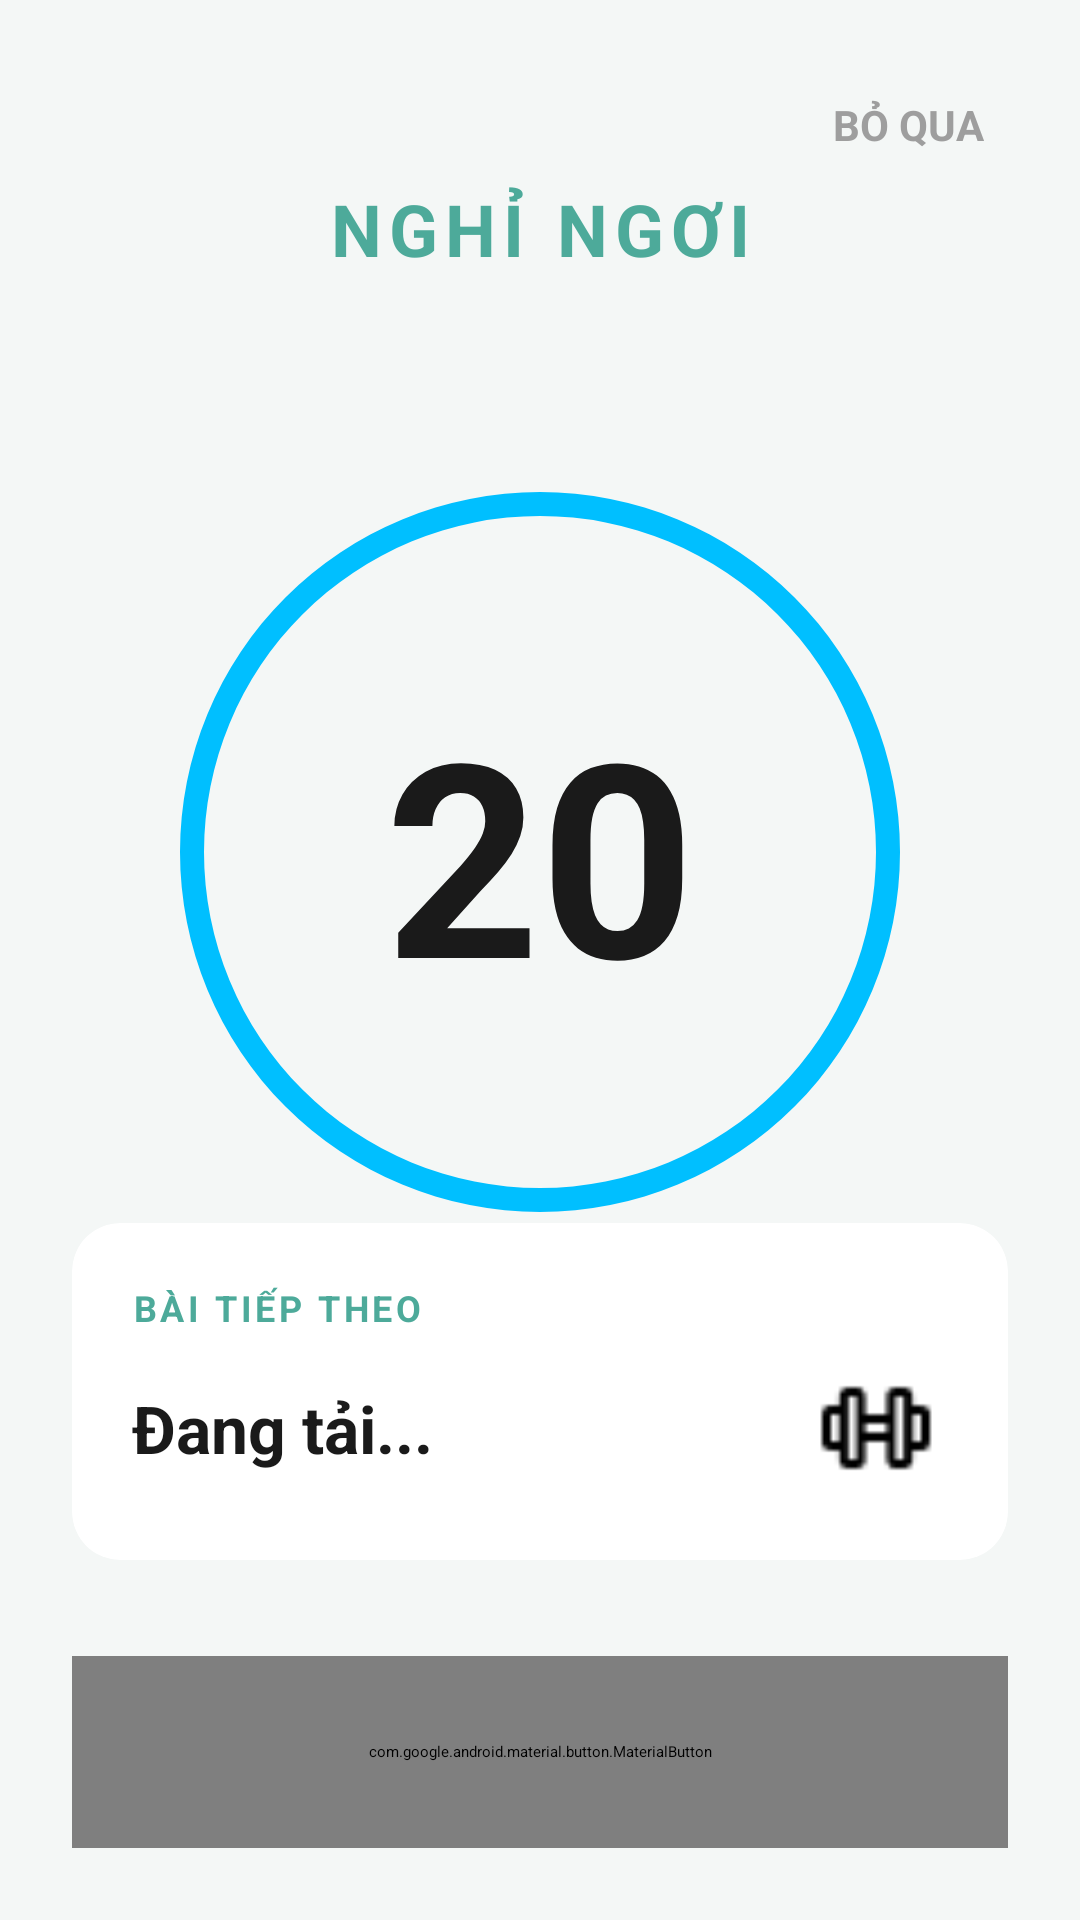

Produce the Android XML layout that renders to this screen, including the resource entries it uses.
<!-- AndroidManifest.xml: application theme Theme.ListView -->
<!-- res/layout/activity_rest.xml -->
<?xml version="1.0" encoding="utf-8"?>
<androidx.constraintlayout.widget.ConstraintLayout xmlns:android="http://schemas.android.com/apk/res/android"
    xmlns:app="http://schemas.android.com/apk/res-auto"
    android:layout_width="match_parent"
    android:layout_height="match_parent"
    android:background="#F4F7F6">

    
    <TextView
        android:id="@+id/tvTopSkip"
        android:layout_width="wrap_content"
        android:layout_height="wrap_content"
        android:layout_marginTop="24dp"
        android:layout_marginEnd="24dp"
        android:background="?attr/selectableItemBackground"
        android:padding="8dp"
        android:text="BỎ QUA"
        android:textColor="#9E9E9E"
        android:textSize="14sp"
        android:textStyle="bold"
        app:layout_constraintEnd_toEndOf="parent"
        app:layout_constraintTop_toTopOf="parent" />

    <TextView
        android:id="@+id/tvRestTitle"
        android:layout_width="wrap_content"
        android:layout_height="wrap_content"
        android:layout_marginTop="60dp"
        android:text="NGHỈ NGƠI"
        android:textColor="#4DAA9A"
        android:textSize="24sp"
        android:textStyle="bold"
        android:letterSpacing="0.1"
        app:layout_constraintEnd_toEndOf="parent"
        app:layout_constraintStart_toStartOf="parent"
        app:layout_constraintTop_toTopOf="parent" />

    
    <FrameLayout
        android:id="@+id/timerContainer"
        android:layout_width="280dp"
        android:layout_height="280dp"
        app:layout_constraintBottom_toBottomOf="parent"
        app:layout_constraintEnd_toEndOf="parent"
        app:layout_constraintStart_toStartOf="parent"
        app:layout_constraintTop_toTopOf="parent"
        app:layout_constraintVertical_bias="0.4">

        
        <ProgressBar
            android:layout_width="match_parent"
            android:layout_height="match_parent"
            android:indeterminate="false"
            android:progress="100"
            android:progressDrawable="@drawable/circular_progress_bg"
            style="?android:attr/progressBarStyleHorizontal" />

        
        <ProgressBar
            android:id="@+id/progressBarTimer"
            android:layout_width="match_parent"
            android:layout_height="match_parent"
            android:indeterminate="false"
            android:max="100"
            android:progress="100"
            android:progressDrawable="@drawable/circular_progress_bar"
            style="?android:attr/progressBarStyleHorizontal" />

        <TextView
            android:id="@+id/tvTimer"
            android:layout_width="wrap_content"
            android:layout_height="wrap_content"
            android:layout_gravity="center"
            android:text="20"
            android:textColor="#1A1A1A"
            android:textSize="90sp"
            android:textStyle="bold" />
    </FrameLayout>

    
    <LinearLayout
        android:id="@+id/layoutControls"
        android:layout_width="wrap_content"
        android:layout_height="wrap_content"
        android:layout_marginTop="24dp"
        android:orientation="horizontal"
        app:layout_constraintEnd_toEndOf="parent"
        app:layout_constraintStart_toStartOf="parent"
        app:layout_constraintTop_toBottomOf="@id/timerContainer">

        <com.google.android.material.button.MaterialButton
            android:id="@+id/btnMinus20"
            style="@style/Widget.MaterialComponents.Button.OutlinedButton"
            android:layout_width="80dp"
            android:layout_height="52dp"
            android:layout_marginEnd="20dp"
            android:text="-20s"
            android:textColor="#4DAA9A"
            app:cornerRadius="12dp"
            app:strokeColor="#4DAA9A" />

        <com.google.android.material.button.MaterialButton
            android:id="@+id/btnPlus20"
            style="@style/Widget.MaterialComponents.Button.OutlinedButton"
            android:layout_width="80dp"
            android:layout_height="52dp"
            android:text="+20s"
            android:textColor="#4DAA9A"
            app:cornerRadius="12dp"
            app:strokeColor="#4DAA9A" />
    </LinearLayout>

    
    <androidx.cardview.widget.CardView
        android:id="@+id/cardNextExercise"
        android:layout_width="match_parent"
        android:layout_height="wrap_content"
        android:layout_marginHorizontal="24dp"
        android:layout_marginBottom="120dp"
        app:cardBackgroundColor="#FFFFFF"
        app:cardCornerRadius="16dp"
        app:cardElevation="4dp"
        app:layout_constraintBottom_toBottomOf="parent">

        <LinearLayout
            android:layout_width="match_parent"
            android:layout_height="wrap_content"
            android:orientation="vertical"
            android:padding="20dp">

            <TextView
                android:layout_width="wrap_content"
                android:layout_height="wrap_content"
                android:text="BÀI TIẾP THEO"
                android:textColor="#4DAA9A"
                android:textSize="12sp"
                android:textStyle="bold"
                android:letterSpacing="0.1"/>

            <LinearLayout
                android:layout_width="match_parent"
                android:layout_height="wrap_content"
                android:layout_marginTop="8dp"
                android:gravity="center_vertical"
                android:orientation="horizontal">

                <TextView
                    android:id="@+id/tvNextExerciseName"
                    android:layout_width="0dp"
                    android:layout_height="wrap_content"
                    android:layout_weight="1"
                    android:text="Đang tải..."
                    android:textColor="#1A1A1A"
                    android:textSize="22sp"
                    android:textStyle="bold" />

                <ImageView
                    android:layout_width="48dp"
                    android:layout_height="48dp"
                    android:src="@drawable/ic_workout"
                    app:tint="#4DAA9A" />
            </LinearLayout>
        </LinearLayout>
    </androidx.cardview.widget.CardView>

    
    <com.google.android.material.button.MaterialButton
        android:id="@+id/btnSkipRest"
        android:layout_width="match_parent"
        android:layout_height="64dp"
        android:layout_marginHorizontal="24dp"
        android:layout_marginBottom="24dp"
        android:text="BẮT ĐẦU NGAY"
        android:textColor="#FFFFFF"
        android:textSize="16sp"
        android:textStyle="bold"
        app:backgroundTint="#4DAA9A"
        app:cornerRadius="32dp"
        app:layout_constraintBottom_toBottomOf="parent" />

</androidx.constraintlayout.widget.ConstraintLayout>
<!-- resources referenced by this layout -->
<resources>
  <!-- drawable circular_progress_bar (drawable) -->
  <?xml version="1.0" encoding="utf-8"?>
  <rotate xmlns:android="http://schemas.android.com/apk/res/android"
      android:fromDegrees="270"
      android:toDegrees="270">
      <shape
          android:innerRadiusRatio="2.5"
          android:shape="ring"
          android:thickness="8dp"
          android:useLevel="true">
          <gradient
              android:endColor="#00BFFF"
              android:startColor="#00BFFF"
              android:type="sweep" />
      </shape>
  </rotate>
  <!-- drawable circular_progress_bg (drawable) -->
  <?xml version="1.0" encoding="utf-8"?>
  <shape xmlns:android="http://schemas.android.com/apk/res/android"
      android:innerRadiusRatio="2.5"
      android:shape="ring"
      android:thickness="8dp"
      android:useLevel="false">
      <solid android:color="#33FFFFFF" />
  </shape>
  <!-- drawable ic_workout: png bitmap (drawable, 385 bytes) -->
</resources>
